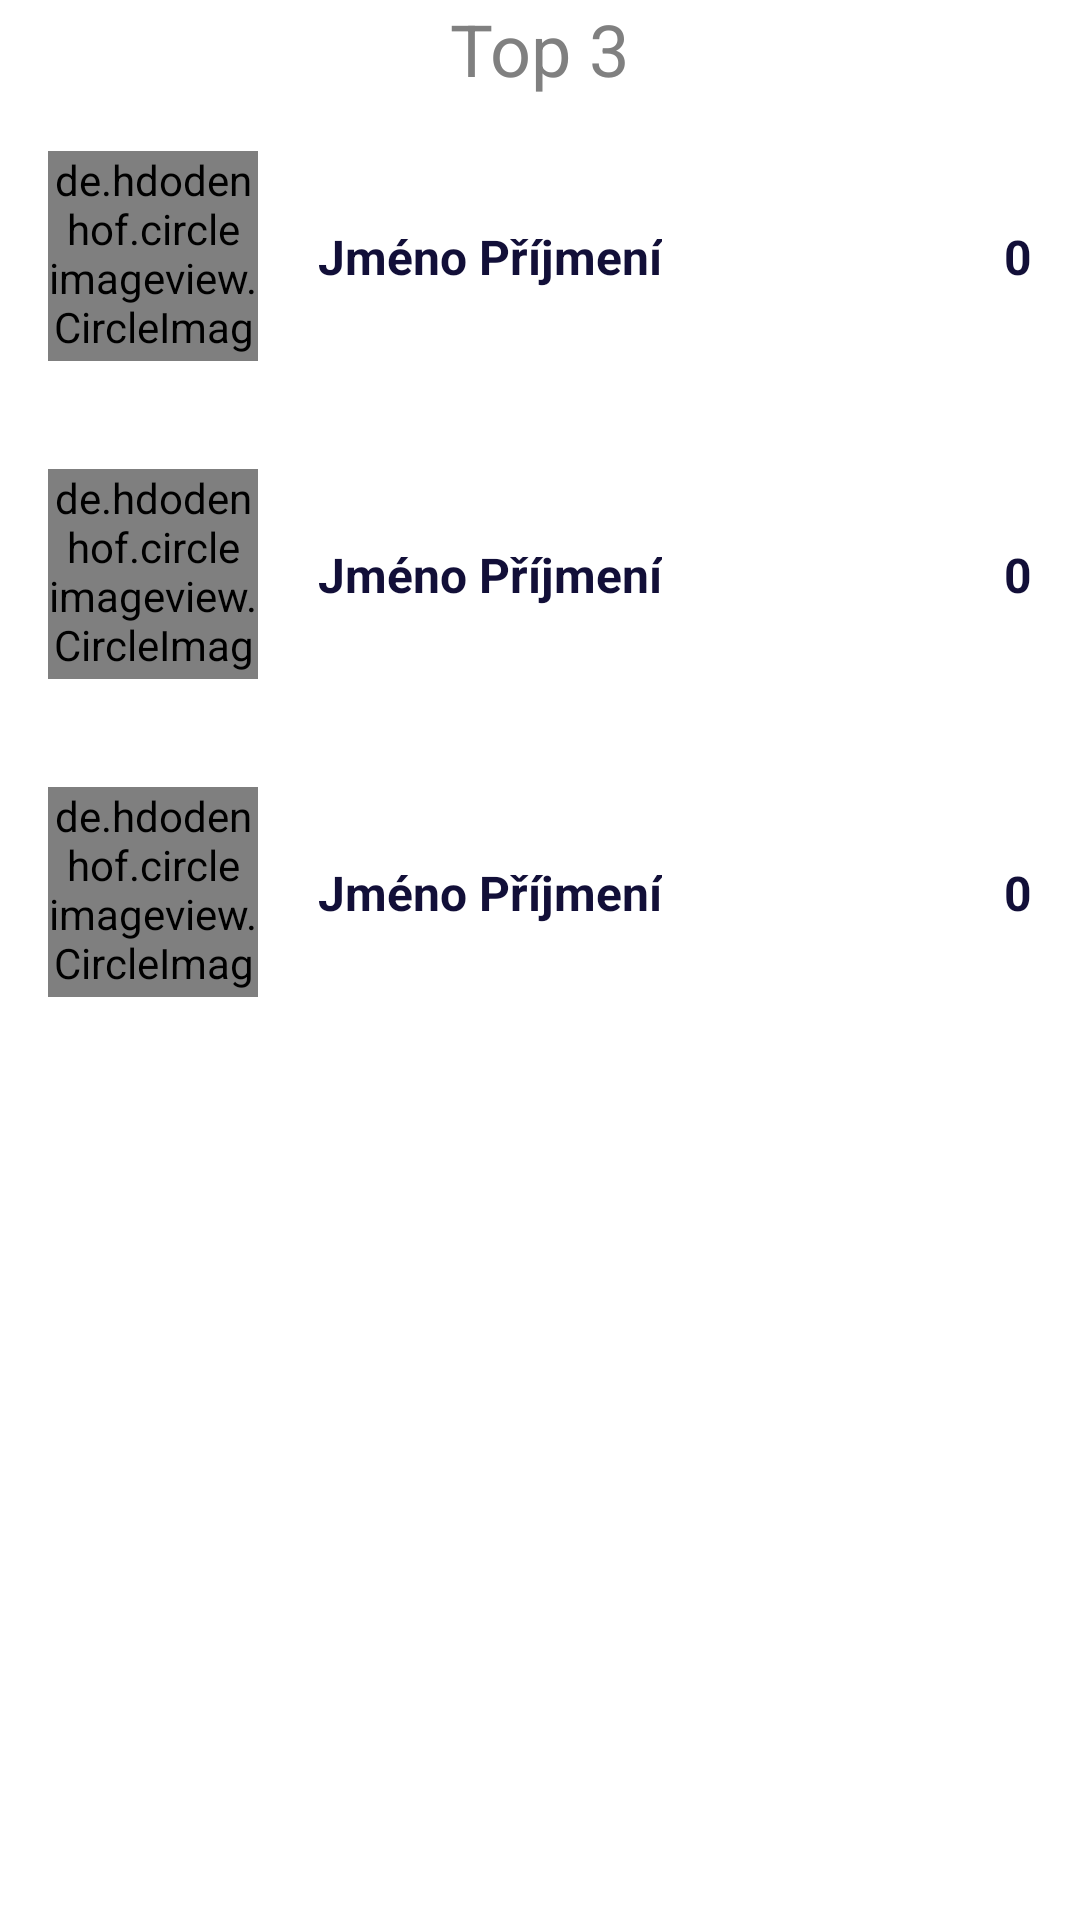

Produce the Android XML layout that renders to this screen, including the resource entries it uses.
<!-- AndroidManifest.xml: application theme Theme.DebtDragon -->
<!-- res/layout/top_friends_overview_item.xml -->
<?xml version="1.0" encoding="utf-8"?>
<LinearLayout xmlns:android="http://schemas.android.com/apk/res/android"
    xmlns:app="http://schemas.android.com/apk/res-auto"
    android:layout_width="match_parent"
    android:layout_height="match_parent"
    android:orientation="vertical">

    <com.google.android.material.textview.MaterialTextView
        android:layout_gravity="center"
        android:textSize="24sp"
        android:text="Top 3"
        android:layout_width="wrap_content"
        android:layout_height="wrap_content" />

    <androidx.constraintlayout.widget.ConstraintLayout
        android:layout_width="match_parent"
        android:layout_height="wrap_content"
        android:background="?android:attr/selectableItemBackground"
        android:paddingHorizontal="16dp"
        android:paddingVertical="18dp">

        <de.hdodenhof.circleimageview.CircleImageView
            android:id="@+id/CircImageView_top1"
            android:layout_width="70dp"
            android:layout_height="70dp"
            android:src="@drawable/avatar_profileavatar"
            app:civ_border_color="@color/main"
            app:civ_border_width="3dp"
            app:layout_constraintBottom_toBottomOf="parent"
            app:layout_constraintStart_toStartOf="parent"
            app:layout_constraintTop_toTopOf="parent" />

        <com.google.android.material.textview.MaterialTextView
            android:id="@+id/tv_name_top1"
            android:layout_width="wrap_content"
            android:layout_height="wrap_content"
            android:layout_marginStart="20dp"
            android:text="Jméno Příjmení"
            android:textColor="@color/main"
            android:textSize="16dp"
            android:textStyle="bold"
            app:layout_constraintBottom_toBottomOf="parent"
            app:layout_constraintStart_toEndOf="@id/CircImageView_top1"
            app:layout_constraintTop_toTopOf="parent" />

        <com.google.android.material.textview.MaterialTextView
            android:id="@+id/tv_sum_top1"
            android:layout_width="wrap_content"
            android:layout_height="wrap_content"
            android:drawablePadding="2dp"
            android:text="0"
            android:textColor="@color/main"
            android:textSize="16sp"
            android:textStyle="bold"
            app:layout_constraintBottom_toBottomOf="parent"
            app:layout_constraintEnd_toEndOf="parent"
            app:layout_constraintTop_toTopOf="parent" />

    </androidx.constraintlayout.widget.ConstraintLayout>

    <androidx.constraintlayout.widget.ConstraintLayout
        android:layout_width="match_parent"
        android:layout_height="wrap_content"
        android:background="?android:attr/selectableItemBackground"
        android:paddingHorizontal="16dp"
        android:paddingVertical="18dp">

        <de.hdodenhof.circleimageview.CircleImageView
            android:id="@+id/CircImageView_top2"
            android:layout_width="70dp"
            android:layout_height="70dp"
            android:src="@drawable/avatar_profileavatar"
            app:civ_border_color="@color/main"
            app:civ_border_width="3dp"
            app:layout_constraintBottom_toBottomOf="parent"
            app:layout_constraintStart_toStartOf="parent"
            app:layout_constraintTop_toTopOf="parent" />

        <com.google.android.material.textview.MaterialTextView
            android:id="@+id/tv_name_top2"
            android:layout_width="wrap_content"
            android:layout_height="wrap_content"
            android:layout_marginStart="20dp"
            android:text="Jméno Příjmení"
            android:textColor="@color/main"
            android:textSize="16dp"
            android:textStyle="bold"
            app:layout_constraintBottom_toBottomOf="parent"
            app:layout_constraintStart_toEndOf="@id/CircImageView_top2"
            app:layout_constraintTop_toTopOf="parent" />

        <com.google.android.material.textview.MaterialTextView
            android:id="@+id/tv_sum_top2"
            android:layout_width="wrap_content"
            android:layout_height="wrap_content"
            android:drawablePadding="2dp"
            android:text="0"
            android:textColor="@color/main"
            android:textSize="16sp"
            android:textStyle="bold"
            app:layout_constraintBottom_toBottomOf="parent"
            app:layout_constraintEnd_toEndOf="parent"
            app:layout_constraintTop_toTopOf="parent" />

    </androidx.constraintlayout.widget.ConstraintLayout>

    <androidx.constraintlayout.widget.ConstraintLayout
        android:layout_width="match_parent"
        android:layout_height="wrap_content"
        android:background="?android:attr/selectableItemBackground"
        android:paddingHorizontal="16dp"
        android:paddingVertical="18dp">

        <de.hdodenhof.circleimageview.CircleImageView
            android:id="@+id/CircImageView_top3"
            android:layout_width="70dp"
            android:layout_height="70dp"
            android:src="@drawable/avatar_profileavatar"
            app:civ_border_color="@color/main"
            app:civ_border_width="3dp"
            app:layout_constraintBottom_toBottomOf="parent"
            app:layout_constraintStart_toStartOf="parent"
            app:layout_constraintTop_toTopOf="parent" />

        <com.google.android.material.textview.MaterialTextView
            android:id="@+id/tv_name_top3"
            android:layout_width="wrap_content"
            android:layout_height="wrap_content"
            android:layout_marginStart="20dp"
            android:text="Jméno Příjmení"
            android:textColor="@color/main"
            android:textSize="16dp"
            android:textStyle="bold"
            app:layout_constraintBottom_toBottomOf="parent"
            app:layout_constraintStart_toEndOf="@id/CircImageView_top3"
            app:layout_constraintTop_toTopOf="parent" />

        <com.google.android.material.textview.MaterialTextView
            android:id="@+id/tv_sum_top3"
            android:layout_width="wrap_content"
            android:layout_height="wrap_content"
            android:drawablePadding="2dp"
            android:text="0"
            android:textColor="@color/main"
            android:textSize="16sp"
            android:textStyle="bold"
            app:layout_constraintBottom_toBottomOf="parent"
            app:layout_constraintEnd_toEndOf="parent"
            app:layout_constraintTop_toTopOf="parent" />

    </androidx.constraintlayout.widget.ConstraintLayout>


</LinearLayout>
<!-- resources referenced by this layout -->
<resources>
  <color name="main">#120f38</color>
  <!-- drawable avatar_profileavatar (drawable) -->
  <vector xmlns:android="http://schemas.android.com/apk/res/android"
      android:width="500dp"
      android:height="500dp"
      android:viewportWidth="40"
      android:viewportHeight="40">
    <path
        android:pathData="M20,20m-20,0a20,20 0,1 1,40 0a20,20 0,1 1,-40 0"
        android:fillColor="@color/main"/>
    <path
        android:pathData="M12.5,26.25L12.5,24.375c0,-2.063 3.375,-3.75 7.5,-3.75s7.5,1.688 7.5,3.75L27.5,26.25ZM16.25,15A3.75,3.75 0,1 1,20 18.75,3.75 3.75,0 0,1 16.25,15Z"
        android:fillColor="@color/white"/>
  </vector>
  <style name="Theme.DebtDragon" parent="Theme.MaterialComponents.Light.NoActionBar">
          
          <item name="colorPrimary">#120f38</item>
          <item name="colorPrimaryVariant">@color/white</item>
          <item name="colorOnPrimary">#d3d3d3</item>
          
          <item name="colorSecondary">#ee1f43</item>
          <item name="colorSecondaryVariant">@color/teal_700</item>
          <item name="colorOnSecondary">@color/white</item>
          <item name="android:textColor">#808080</item>
          
          <item name="android:statusBarColor" tools:targetApi="l">?attr/colorPrimaryVariant</item>
          
          <item name="android:forceDarkAllowed" tools:targetApi="q">false</item>
      </style>
  <color name="white">#FFFFFFFF</color>
  <color name="teal_700">#FF018786</color>
</resources>
